Dataset: data (GitHub, qiulongquan/keras_sample). Classes: many apples, one apple.

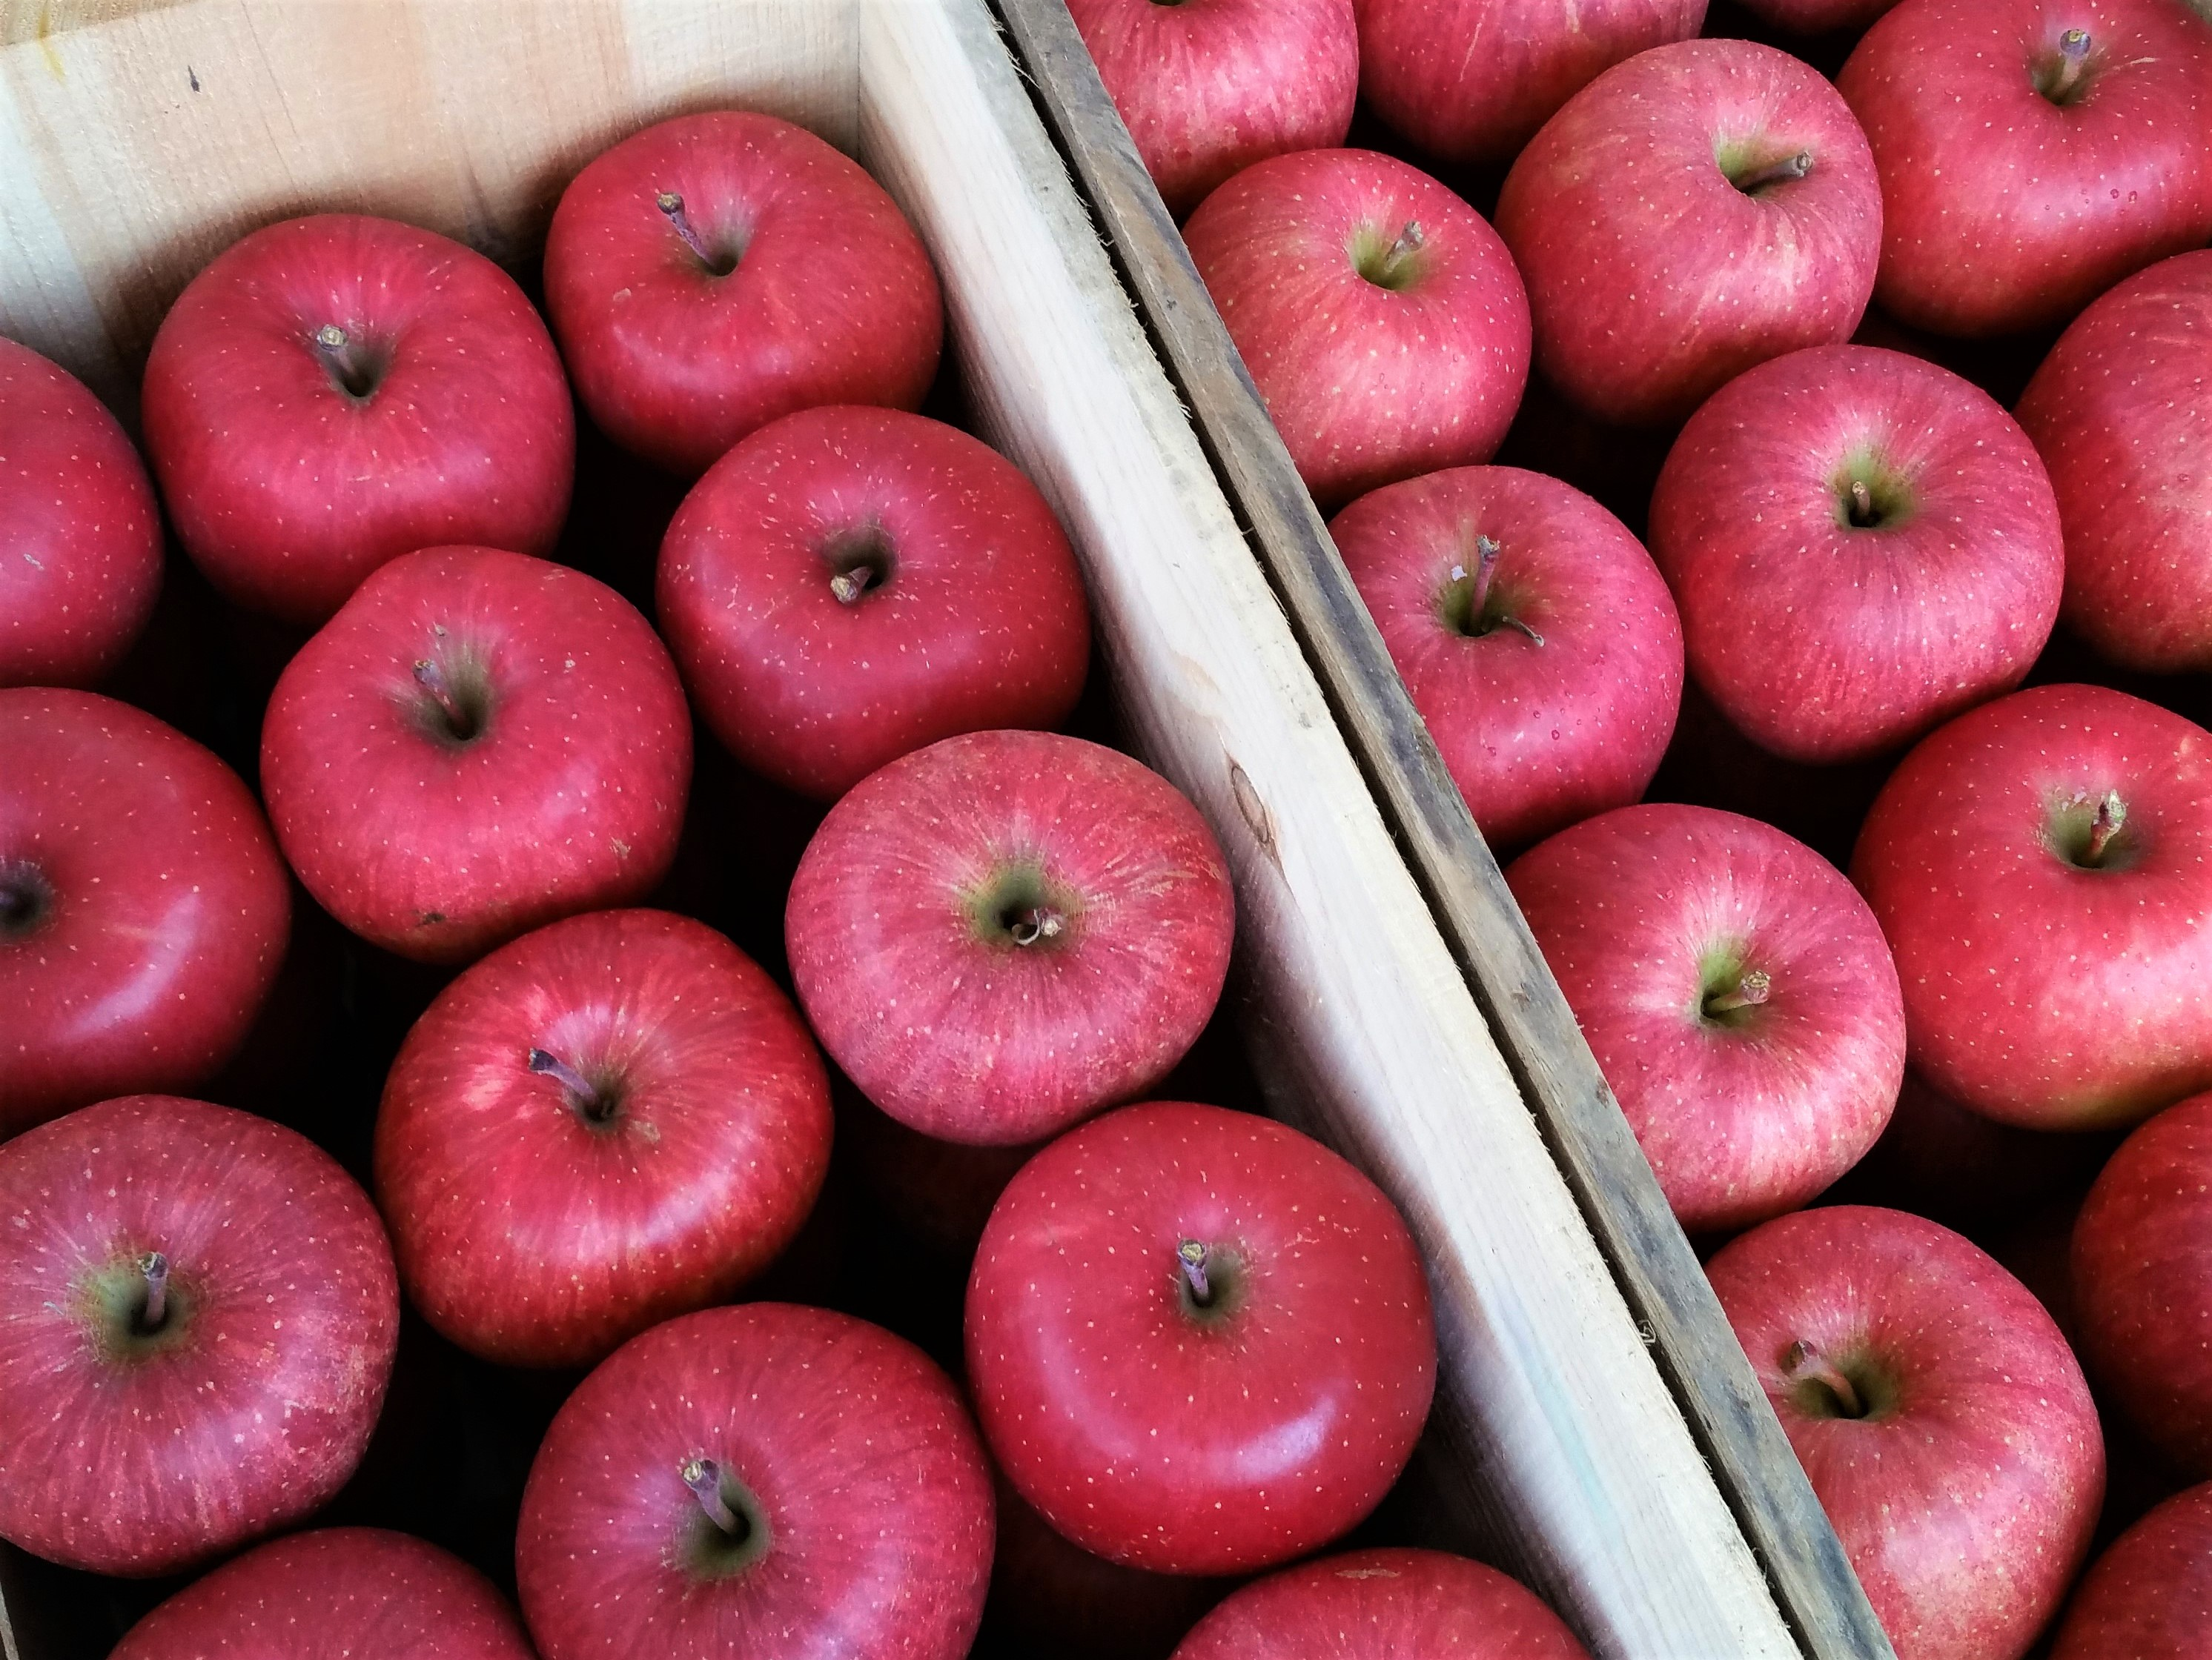
Label: many apples

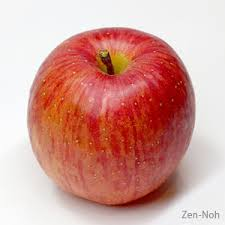
Label: one apple

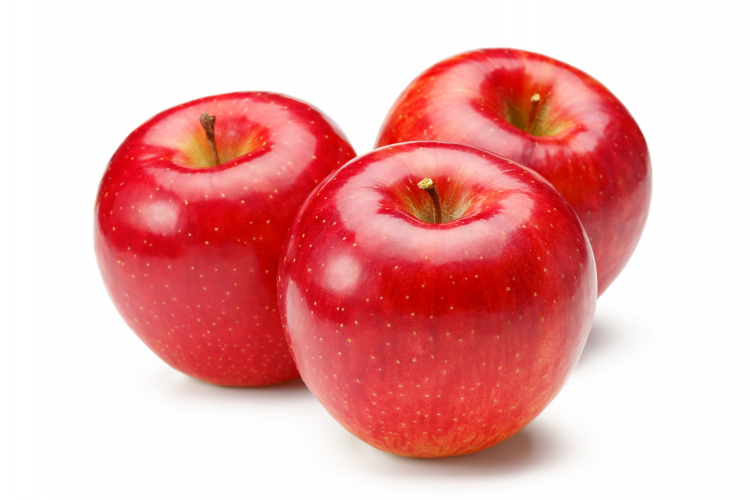
Label: many apples

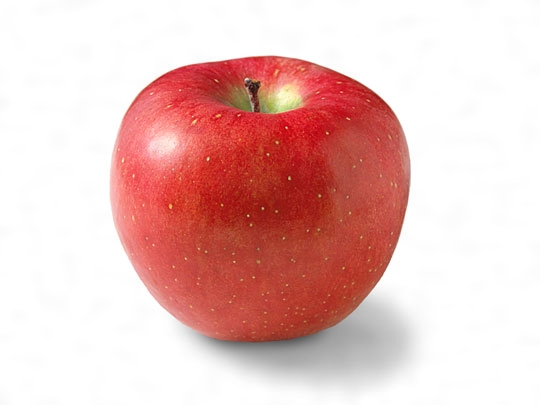
Label: one apple

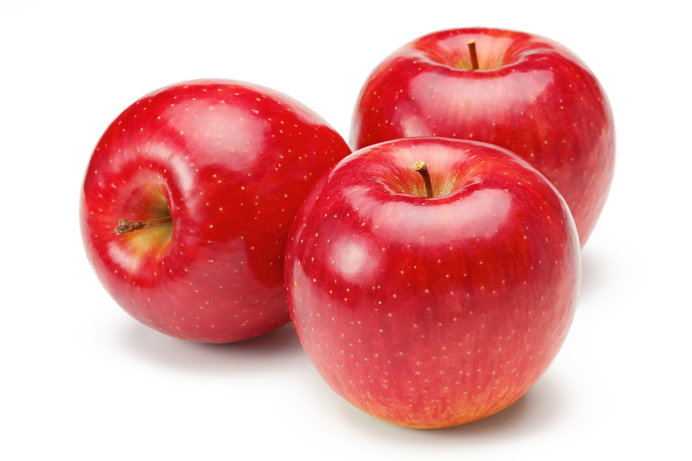
Label: many apples

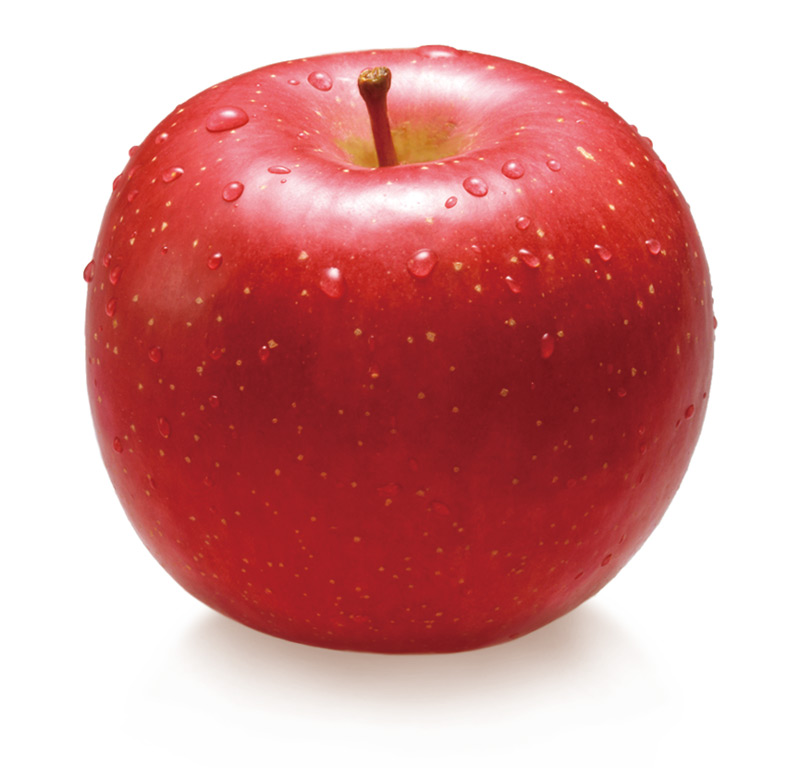
Label: one apple
